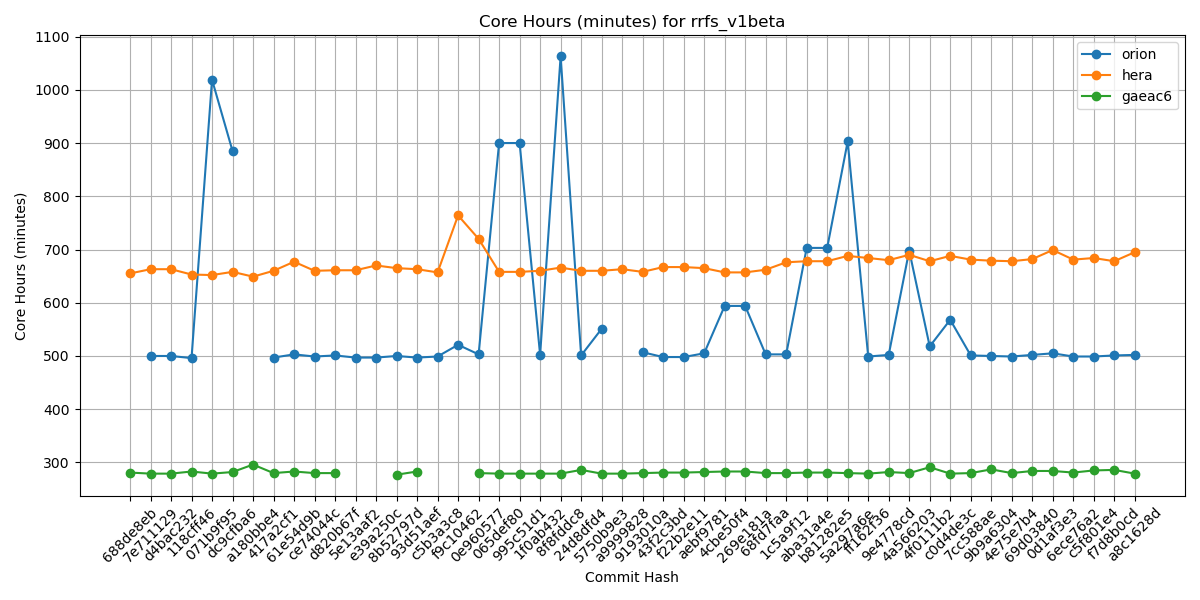

Data behind this chart, as committed beside it:
Hash, orion, hera, gaeac6
688de8eb, , 655, 281
7e711129, 500, 663, 279
d4bac232, 500, 663, 279
118cff46, 496, 653, 283
071b9f95, 1019, 652, 279
dc9cfba6, 885, 658, 282
a180bbe4, , 649, 296
417a2cf1, 497, 660, 280
61e54d9b, 503, 677, 283
ce74044c, 499, 660, 280
d820b67f, 501, 661, 280
5e13aaf2, 497, 661, 
e39a250c, 497, 670, 
8b52797d, 500, 665, 277
93d51aef, 497, 663, 283
c5b3a3c8, 499, 657, 
f9c10462, 521, 764, 
0e960577, 503, 720, 280
065def80, 900, 658, 279
995c51d1, 900, 658, 279
1f0ab432, 502, 660, 279
8f8fddc8, 1063, 666, 279
24d8dfd4, 501, 660, 286
5750b9e3, 551, 660, 279
a9999828, , 663, 279
9193010a, 507, 658, 280
43f2c3bd, 498, 667, 281
f22b2e11, 498, 667, 281
aebf9781, 505, 665, 282
4cbe50f4, 594, 657, 283
269e181a, 594, 657, 283
68fd7faa, 503, 662, 280
1c5a9f12, 503, 676, 280
aba31a4e, 703, 678, 281
b81282e5, 703, 678, 281
5a297a6e, 903, 688, 280
ff162f36, 499, 684, 279
9e4778cd, 502, 680, 282
4a566203, 698, 690, 280
4f0111b2, 518, 678, 291
c0d4de3c, 568, 688, 279
7cc588ae, 501, 681, 280
9b9a6304, 500, 679, 287
4e75e7b4, 499, 678, 280
69d03840, 502, 682, 284
0d1af3e3, 505, 699, 284
6ece76a2, 499, 681, 281
c5f801e4, 499, 684, 285
f7d8b0cd, 501, 678, 286
a8c1628d, 502, 695, 279
